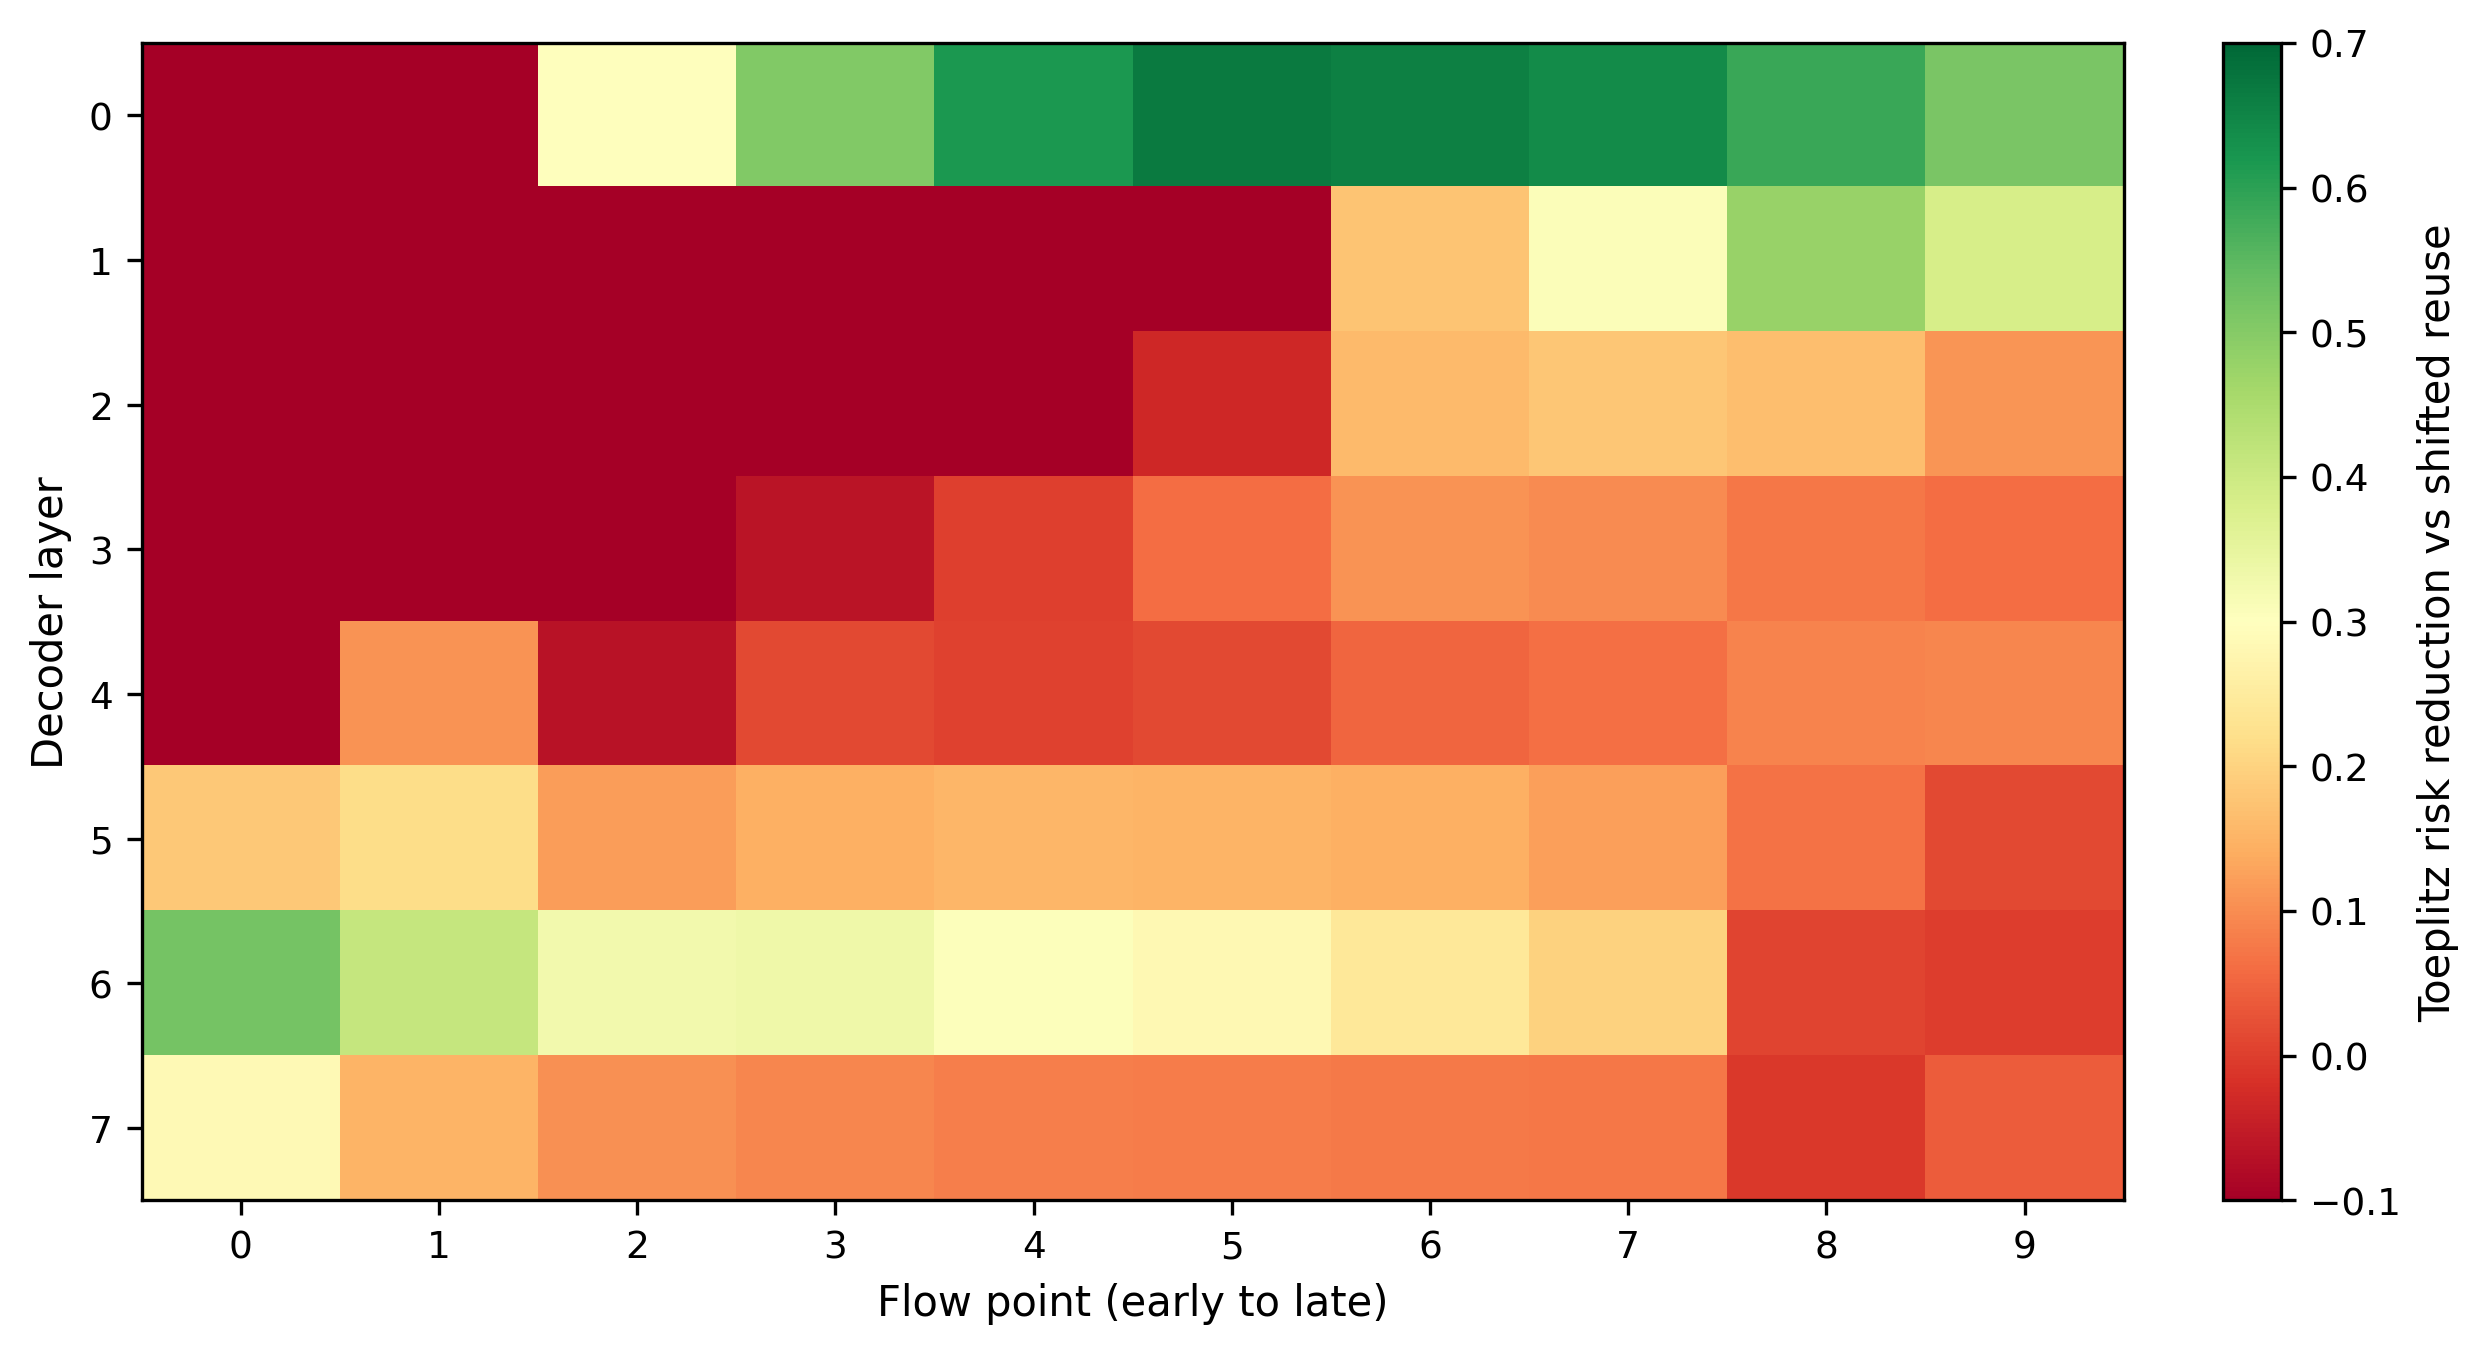

Source data for this figure (header and first rows):
checkpoint, offset, layer, flow_point, shift_risk, toeplitz_risk, toeplitz_improvement
0, 1, 0, 0, 0.009926, 0.009717, 0.0211
0, 1, 1, 0, 0.002176, 0.002093, 0.03811
0, 1, 2, 0, 0.001255, 0.001756, -0.3995
0, 1, 3, 0, 0.0009317, 0.001377, -0.4782
0, 1, 4, 0, 0.001094, 0.001193, -0.09073
0, 1, 5, 0, 0.00157, 0.001368, 0.1283
0, 1, 6, 0, 0.003079, 0.002405, 0.219
0, 1, 7, 0, 0.004849, 0.004426, 0.08732
0, 1, 0, 1, 0.01011, 0.009378, 0.0727
0, 1, 1, 1, 0.002229, 0.002076, 0.06862
0, 1, 2, 1, 0.001265, 0.0017, -0.3441
0, 1, 3, 1, 0.001116, 0.001419, -0.2716
0, 1, 4, 1, 0.001248, 0.001234, 0.01104
0, 1, 5, 1, 0.001869, 0.001628, 0.1292
0, 1, 6, 1, 0.003896, 0.003111, 0.2016
0, 1, 7, 1, 0.006187, 0.005684, 0.0812
0, 1, 0, 2, 0.01215, 0.009543, 0.2145
0, 1, 1, 2, 0.002554, 0.002211, 0.1341
0, 1, 2, 2, 0.001529, 0.0019, -0.2431
0, 1, 3, 2, 0.001692, 0.00171, -0.01059
0, 1, 4, 2, 0.001716, 0.001731, -0.008623
0, 1, 5, 2, 0.002516, 0.002387, 0.05136
0, 1, 6, 2, 0.005302, 0.00442, 0.1663
0, 1, 7, 2, 0.006708, 0.006206, 0.07492
0, 1, 0, 3, 0.01606, 0.01006, 0.3737
0, 1, 1, 3, 0.003169, 0.002423, 0.2354
0, 1, 2, 3, 0.002068, 0.002089, -0.0104
0, 1, 3, 3, 0.002511, 0.002202, 0.1231
0, 1, 4, 3, 0.002865, 0.002803, 0.02164
0, 1, 5, 3, 0.003774, 0.003503, 0.0719
0, 1, 6, 3, 0.007024, 0.006034, 0.1409
0, 1, 7, 3, 0.007869, 0.007284, 0.0744
0, 1, 0, 4, 0.02213, 0.01147, 0.4814
0, 1, 1, 4, 0.00397, 0.002796, 0.2958
0, 1, 2, 4, 0.002752, 0.002337, 0.1508
0, 1, 3, 4, 0.003529, 0.003109, 0.1191
0, 1, 4, 4, 0.005108, 0.004885, 0.04363
0, 1, 5, 4, 0.006155, 0.005822, 0.05419
0, 1, 6, 4, 0.009566, 0.008675, 0.09315
0, 1, 7, 4, 0.00965, 0.009219, 0.04469
0, 1, 0, 5, 0.03191, 0.01509, 0.5271
0, 1, 1, 5, 0.00515, 0.003383, 0.3432
0, 1, 2, 5, 0.003624, 0.002939, 0.189
0, 1, 3, 5, 0.004879, 0.00444, 0.08983
0, 1, 4, 5, 0.008188, 0.007815, 0.04551
0, 1, 5, 5, 0.009868, 0.009463, 0.0411
0, 1, 6, 5, 0.01322, 0.01239, 0.06274
0, 1, 7, 5, 0.01285, 0.01239, 0.03605
0, 1, 0, 6, 0.04675, 0.02257, 0.5173
0, 1, 1, 6, 0.007133, 0.004154, 0.4176
0, 1, 2, 6, 0.004913, 0.003754, 0.2359
0, 1, 3, 6, 0.00701, 0.006588, 0.06024
0, 1, 4, 6, 0.01247, 0.01155, 0.07407
0, 1, 5, 6, 0.01526, 0.01441, 0.05555
0, 1, 6, 6, 0.01877, 0.01794, 0.04406
0, 1, 7, 6, 0.01803, 0.01747, 0.03063
0, 1, 0, 7, 0.07001, 0.03335, 0.5236
0, 1, 1, 7, 0.0109, 0.006461, 0.4075
0, 1, 2, 7, 0.006858, 0.005365, 0.2177
0, 1, 3, 7, 0.01056, 0.0102, 0.03414
... 420 more rows
